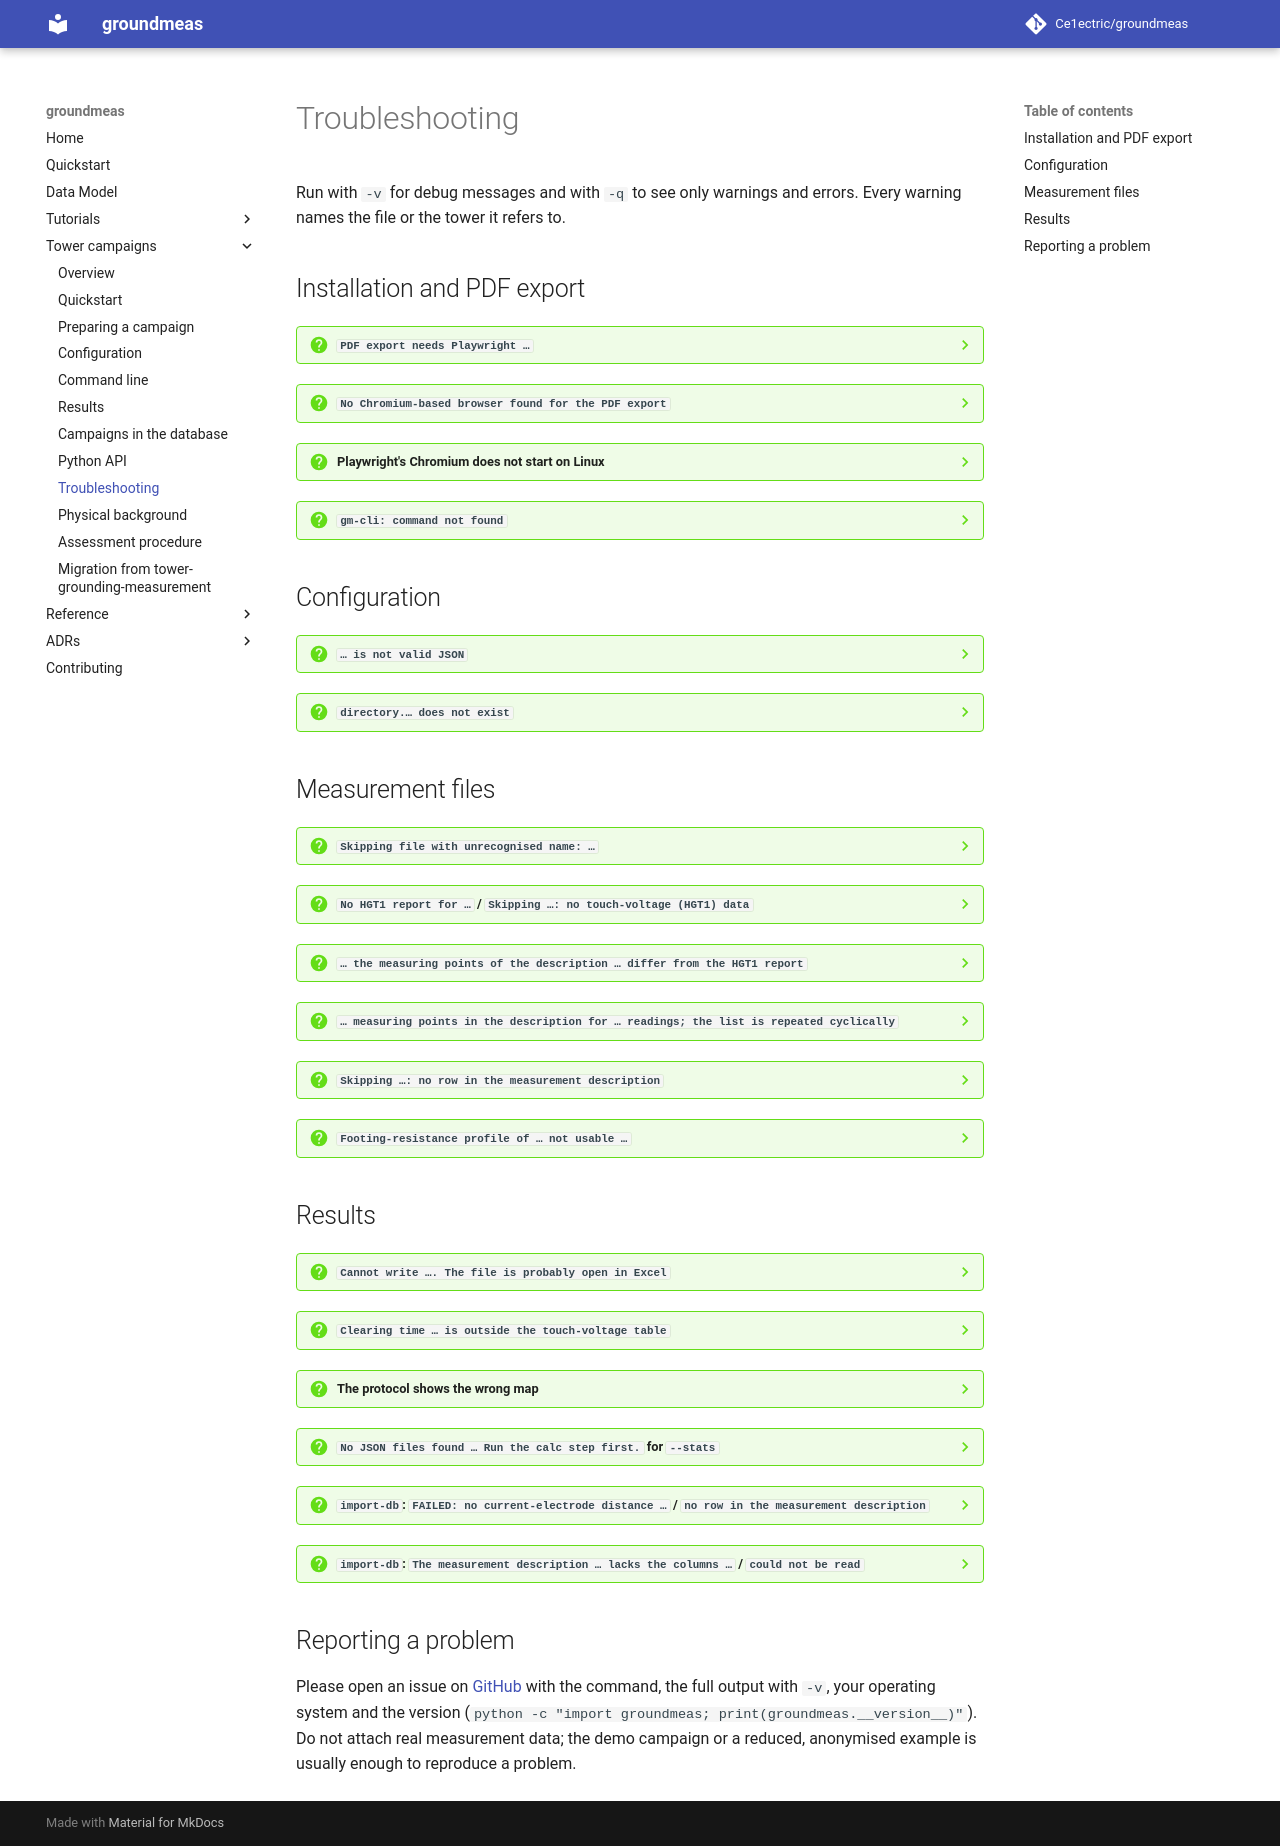

repository: Ce1ectric/groundmeas · page: towers/troubleshooting/index.html · generator: mkdocs

# Troubleshooting

Run with `-v` for debug messages and with `-q` to see only warnings and
errors. Every warning names the file or the tower it refers to.

## Installation and PDF export

??? question "`PDF export needs Playwright …`"

    Playwright is an optional dependency of groundmeas. Install the extra
    with `pip install "groundmeas[pdf]"` (or `pipx inject groundmeas
    playwright` for a pipx installation), then run
    `gm-cli towers install-browser`. `--no-pdf` creates HTML protocols
    without Playwright.

??? question "`No Chromium-based browser found for the PDF export`"

    Install Playwright's Chromium with `gm-cli towers install-browser`. If
    the download is blocked, install Google Chrome or Microsoft Edge (used
    automatically) or point `GROUNDMEAS_BROWSER` to a Chromium-based
    browser. `--no-pdf` creates HTML protocols without any browser.

??? question "Playwright's Chromium does not start on Linux"

    The browser needs system libraries:
    `python -m playwright install --with-deps chromium` (Debian/Ubuntu, as
    root).

??? question "`gm-cli: command not found`"

    The scripts folder of your Python installation is not on the `PATH`.
    Use `python -m groundmeas.ui.cli …` or install with `pipx`, which takes
    care of the `PATH`.

## Configuration

??? question "`… is not valid JSON`"

    Typical causes are a trailing comma after the last entry and single
    backslashes in Windows paths (`"C:\Data"` must be written `"C:\\Data"` or
    `"C:/Data"`). Relative paths avoid the problem.

??? question "`directory.… does not exist`"

    Relative paths are resolved against the folder of the configuration
    file, not against the current working directory.

## Measurement files

??? question "`Skipping file with unrecognised name: …`"

    The XML file name does not follow the configured
    `grounding_impedance_structure`. Most often the line identifier contains
    an underscore (`LX_01` instead of `LX-01`) or the file has a suffix
    (`ZE_LX-01_8 (2).xml`).

??? question "`No HGT1 report for …` / `Skipping …: no touch-voltage (HGT1) data`"

    The touch-voltage report must be named `UT_<line>_<tower>.txt` and lie in
    the same folder. Leading zeros and letter case are ignored.

??? question "`… the measuring points of the description … differ from the HGT1 report`"

    The HGT1 recorded location names that do not match `Messpunkte_UT` of the
    measurement description. The HGT1 names are used; correct the
    description if they are wrong.

??? question "`… measuring points in the description for … readings; the list is repeated cyclically`"

    `Messpunkte_UT` needs one entry per reading, or one entry per measuring
    point when every point was measured with and without additional
    resistor. Check the labels in the protocol.

??? question "`Skipping …: no row in the measurement description`"

    Line and tower of the file name were not found in the measurement
    description. Compare the spelling of the line identifier.

??? question "`Footing-resistance profile of … not usable …`"

    The profile of corrected currents is missing or has a different number
    of points than the impedance profile. The tower is evaluated without it;
    a high-frequency single value is shown if available.

## Results

??? question "`Cannot write …. The file is probably open in Excel`"

    Close the summary or the grid-data workbook and run again.

??? question "`Clearing time … is outside the touch-voltage table`"

    The clearing time is shorter or longer than the table in
    `touch_voltages`. The value at the table end is used; extend the table
    (for example with `10 s → 80 V` for compensated networks).

??? question "The protocol shows the wrong map"

    The map is searched as `Map_<line>_<tower>.<ext>` next to the JSON files
    first and then in the measurement folder. Remove outdated map images from
    the result folder.

??? question "`No JSON files found … Run the calc step first.` for `--stats`"

    The statistics are created from the JSON results; run `--calc` before
    `--stats`.

??? question "`import-db`: `FAILED: no current-electrode distance …` / `no row in the measurement description`"

    The profile of a tower is imported only with the distance of the
    current electrode (`Entfernung_Hilfserder_m`), and the files of a tower
    only if the measurement description has a row for it. Correct the
    description and run `gm-cli towers import-db` again (without
    `--reimport`): files that are already in the database are skipped, the
    failed ones are imported. `--dry-run` shows these problems without
    touching the database.

??? question "`import-db`: `The measurement description … lacks the columns …` / `could not be read`"

    The first worksheet must start with the header row and contain the
    columns `Leitung`, `Mast` and `Entfernung_Hilfserder_m` (a title row
    above the header is not supported). Nothing is imported in this case.

## Reporting a problem

Please open an issue on
[GitHub](https://github.com/Ce1ectric/groundmeas/issues) with the command,
the full output with `-v`, your operating system and the version
(`python -c "import groundmeas; print(groundmeas.__version__)"`). Do not attach real
measurement data; the demo campaign or a reduced, anonymised example is
usually enough to reproduce a problem.
